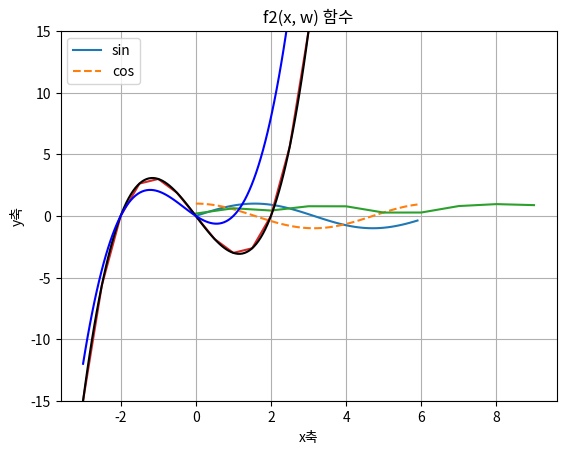
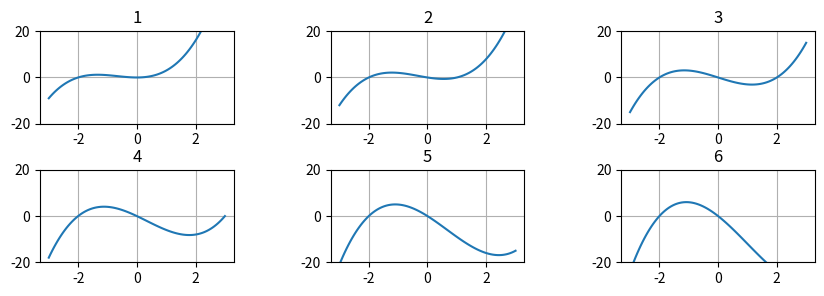

Write the Python code that produced these figures, in order. (Note: this script raises an exception after producing the figures.)
import matplotlib.pyplot as plt  # plot 함수 제공
import numpy as np

# 단순한 그래프 그리기
# 데이터 준비
x = np.arange(0,6,0.1) # start 0 ~ last 5 , step = 0.1 (0.1~5.9)
y1 = np.sin(x) # 사인함수 를 이용하여 0.1단위로 계산해서 y1에 저장
y2 = np.cos(x) # 코사인함수 를 이용하여 0.1단위로 계산해서 y2에 저장

# 그래프 그리기
plt.plot(x, y1, label = "sin")
plt.plot(x, y2, linestyle = "--", label = "cos") # cos 함수는 점선으로 그리기
plt.xlabel("x") # x축 이름
plt.ylabel("y") # y축 이름
plt.title("sin & cos") # 제목
plt.legend() # 범례
plt.show() # 출력

np.random.seed(1234) # 난수를 고정(생성되어지는 random 값 고정해서 반환)
x = np.arange(10)
y = np.random.rand(10) # random 한 값을 생성. (but, seed를 이용하면 random한 값이 고정)

plt.plot(x,y) # 꺽은선 그래프를 등록 / 10개의 난수를 plot 함수를 이용하여 꺽은석 그래프로 피드백.
plt.show() # 그래프 그리기


# 3차 함수 f(x) = (x-2) x (x+2)
def f(x):
    return (x-2) * x * (x+2) # 3차 함수 정의

print(f(0)) # 0
print(f(2)) # 0
print(f(-2)) # 0

# x값에 대해 ndarray  배열이며 각각에 대한 f를 한꺼번에 ndarray로 돌려줍니다.
print(f(np.array([1,2,3]))) # [-3  0 15]
print(type(f(np.array([1,2,3])))) # <class 'numpy.ndarray'>

#  그래프를 그리는 x의 범위를 -3 ~ 3까지로 하고 , 간격 0.5

x = np.arange(-3,3.5,0.5)
plt.plot(x,f(x))
plt.show()

# 그래프를 장식
def f2(x, w):
    return (x-w) * x * (x+2) # 함수를 정의

# x를 정의
x = np.linspace(-3,3,100) # x를 100 분할하기

# 차트 묘사
plt.plot(x, f2(x,2), color = "black")
plt.plot(x, f2(x,1), color = "blue")
plt.legend(loc="upper left") # 범례의 위치도 정해줄 수 있다.
plt.ylim(-15,15) # y축 범위
plt.title("f2(x, w) 함수")
plt.xlabel("x축")
plt.ylabel("y축")
plt.grid(True) # 그리드(눈금)
plt.show()

# 그래프를 여러 개 보여주기
plt.figure(figsize=(10,3)) # 전체 영역의 크기를 지정
plt.subplots_adjust(wspace=0.5, hspace=0.5) # 그래프의 간격을 지정

for i in range(6):  # 0 ~ 5
    plt.subplot(2, 3, i+1) # 그래프 위치를 지정 # 2행 3열
    plt.title(i+1)
    plt.plot(x,f2(x,i))
    plt.ylim(-20,20)
    plt.grid(True)

plt.show()

# 이미지 표시하기
from matplotlib.image import imread

img = imread('image/2.png') # 이미지 읽어오기

plt.imshow(img)
plt.show()

























